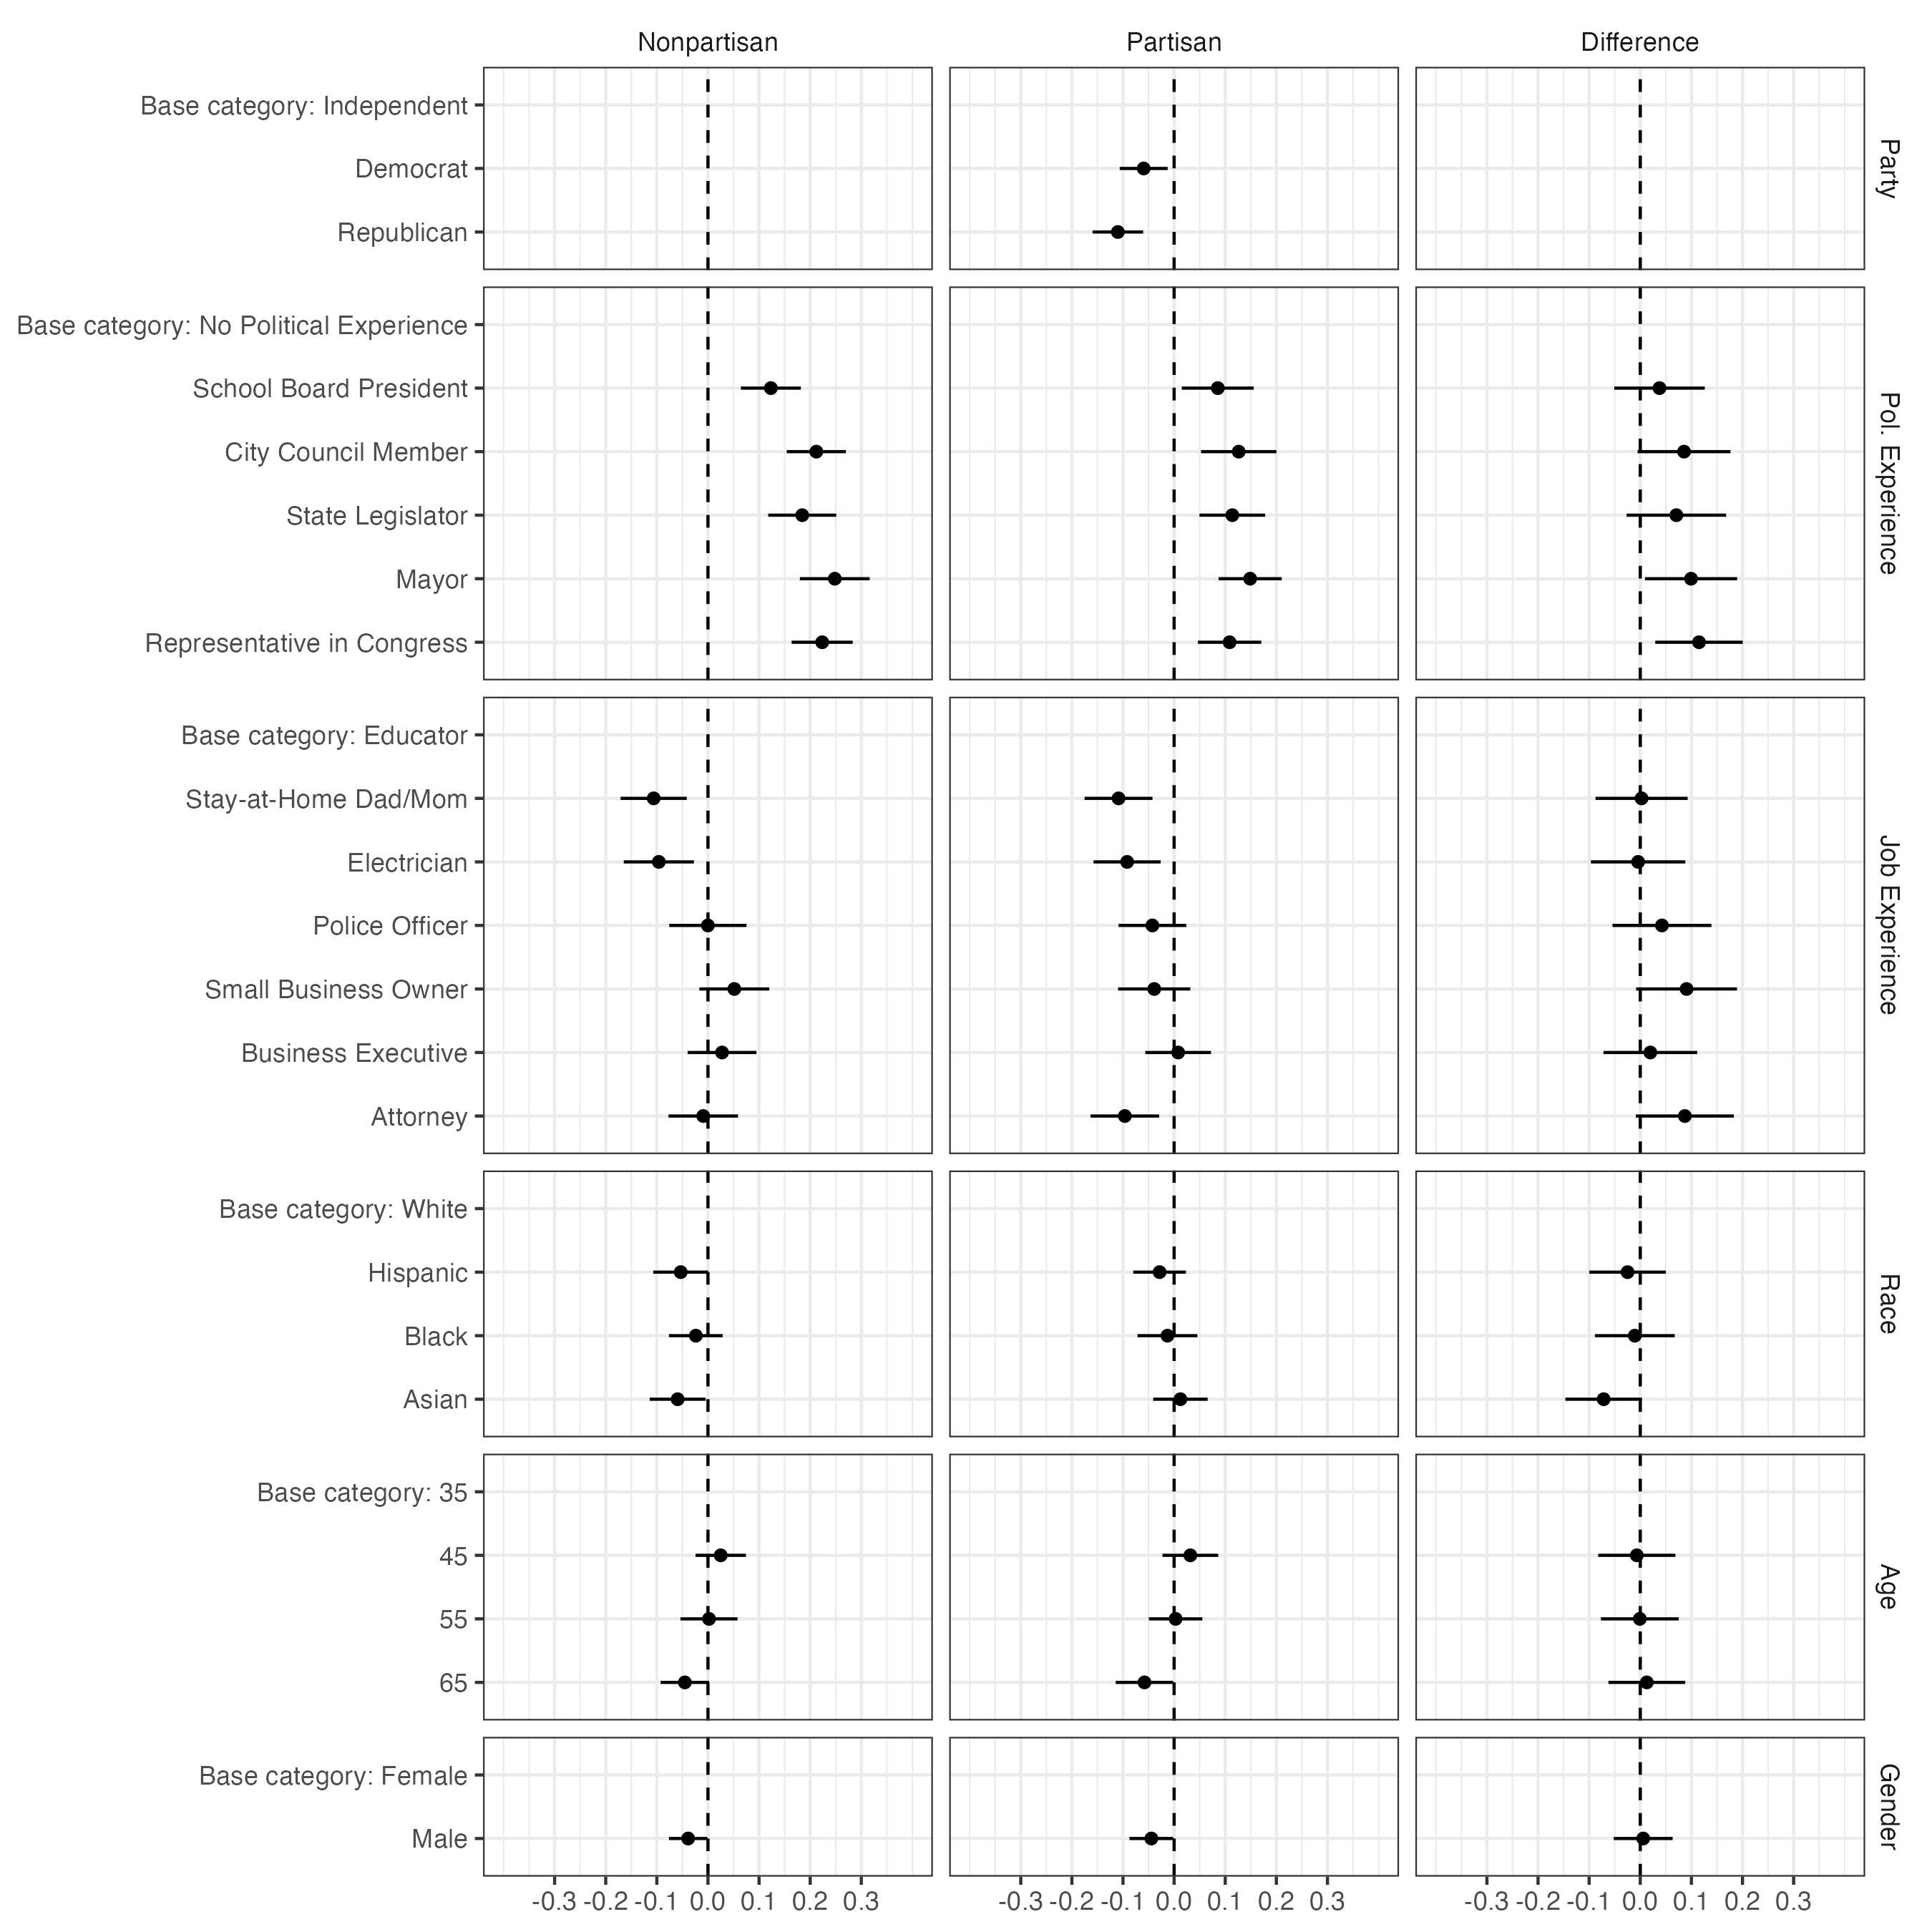

Data behind this chart, as committed beside it:
label, panel, estimate, std.error, conf.low, conf.high, coef_group
Male, Nonpartisan, -0.03876, 0.01913, -0.07625, -0.001267, Gender
Base category: Female, Nonpartisan, NA, NA, NA, NA, Gender
65, Nonpartisan, -0.0452, 0.02415, -0.09253, 0.002134, Age
55, Nonpartisan, 0.002044, 0.02853, -0.05387, 0.05795, Age
45, Nonpartisan, 0.02497, 0.02515, -0.02433, 0.07426, Age
Base category: 35, Nonpartisan, NA, NA, NA, NA, Age
Asian, Nonpartisan, -0.0593, 0.02789, -0.114, -0.004633, Race
Black, Nonpartisan, -0.0237, 0.02685, -0.07632, 0.02892, Race
Hispanic, Nonpartisan, -0.05327, 0.0274, -0.107, 4.333406056389322e-4, Race
Base category: White, Nonpartisan, NA, NA, NA, NA, Race
Attorney, Nonpartisan, -0.009197, 0.03466, -0.07714, 0.05875, Job Experience
Business Executive, Nonpartisan, 0.0276, 0.03431, -0.03964, 0.09483, Job Experience
Small Business Owner, Nonpartisan, 0.05159, 0.0349, -0.01681, 0.12, Job Experience
Police Officer, Nonpartisan, -1.2963631297848775e-4, 0.03856, -0.0757, 0.07545, Job Experience
Electrician, Nonpartisan, -0.09611, 0.03497, -0.1647, -0.02757, Job Experience
Stay-at-Home Dad/Mom, Nonpartisan, -0.1062, 0.03303, -0.1709, -0.04146, Job Experience
Base category: Educator, Nonpartisan, NA, NA, NA, NA, Job Experience
Representative in Congress, Nonpartisan, 0.2234, 0.0305, 0.1636, 0.2832, Pol. Experience
Mayor, Nonpartisan, 0.2481, 0.0348, 0.1799, 0.3163, Pol. Experience
State Legislator, Nonpartisan, 0.1844, 0.03392, 0.118, 0.2509, Pol. Experience
City Council Member, Nonpartisan, 0.212, 0.0295, 0.1542, 0.2698, Pol. Experience
School Board President, Nonpartisan, 0.1231, 0.02992, 0.06444, 0.1817, Pol. Experience
Base category: No Political Experience, Nonpartisan, NA, NA, NA, NA, Pol. Experience
Male, Partisan, -0.0445, 0.02186, -0.08735, -0.001656, Gender
Base category: Female, Partisan, NA, NA, NA, NA, Gender
65, Partisan, -0.05799, 0.0287, -0.1142, -0.001737, Age
55, Partisan, 0.0029, 0.0267, -0.04942, 0.05522, Age
45, Partisan, 0.03176, 0.0278, -0.02274, 0.08625, Age
Base category: 35, Partisan, NA, NA, NA, NA, Age
Asian, Partisan, 0.01236, 0.02717, -0.04089, 0.0656, Race
Black, Partisan, -0.01305, 0.02991, -0.07167, 0.04557, Race
Hispanic, Partisan, -0.02841, 0.0263, -0.07996, 0.02313, Race
Base category: White, Partisan, NA, NA, NA, NA, Race
Attorney, Partisan, -0.0964, 0.03419, -0.1634, -0.02939, Job Experience
Business Executive, Partisan, 0.007885, 0.03276, -0.05633, 0.0721, Job Experience
Small Business Owner, Partisan, -0.03892, 0.03603, -0.1095, 0.03171, Job Experience
Police Officer, Partisan, -0.04253, 0.03384, -0.1089, 0.0238, Job Experience
Electrician, Partisan, -0.0919, 0.0335, -0.1576, -0.02624, Job Experience
Stay-at-Home Dad/Mom, Partisan, -0.1087, 0.03387, -0.1751, -0.04231, Job Experience
Base category: Educator, Partisan, NA, NA, NA, NA, Job Experience
Representative in Congress, Partisan, 0.1085, 0.03162, 0.04654, 0.1705, Pol. Experience
Mayor, Partisan, 0.1488, 0.03152, 0.08699, 0.2105, Pol. Experience
State Legislator, Partisan, 0.1139, 0.03279, 0.04961, 0.1781, Pol. Experience
City Council Member, Partisan, 0.1264, 0.03761, 0.0527, 0.2001, Pol. Experience
School Board President, Partisan, 0.08545, 0.03589, 0.01511, 0.1558, Pol. Experience
Base category: No Political Experience, Partisan, NA, NA, NA, NA, Pol. Experience
Republican, Partisan, -0.11, 0.02521, -0.1594, -0.06061, Party
Democrat, Partisan, -0.05955, 0.02394, -0.1065, -0.01264, Party
Base category: Independent, Partisan, NA, NA, NA, NA, Party
Male, Difference, 0.005744, 0.02939, -0.05187, 0.06336, Gender
Base category: Female, Difference, NA, NA, NA, NA, Gender
65, Difference, 0.01279, 0.03833, -0.06234, 0.08792, Age
55, Difference, -8.564772377821881e-4, 0.03886, -0.07701, 0.0753, Age
45, Difference, -0.00679, 0.03853, -0.08231, 0.06873, Age
Base category: 35, Difference, NA, NA, NA, NA, Age
Asian, Difference, -0.07165, 0.03825, -0.1466, 0.00331, Race
Black, Difference, -0.01064, 0.03984, -0.08872, 0.06743, Race
Hispanic, Difference, -0.02486, 0.03817, -0.09967, 0.04995, Race
Base category: White, Difference, NA, NA, NA, NA, Race
Attorney, Difference, 0.0872, 0.0489, -0.00864, 0.183, Job Experience
... 13 more rows
